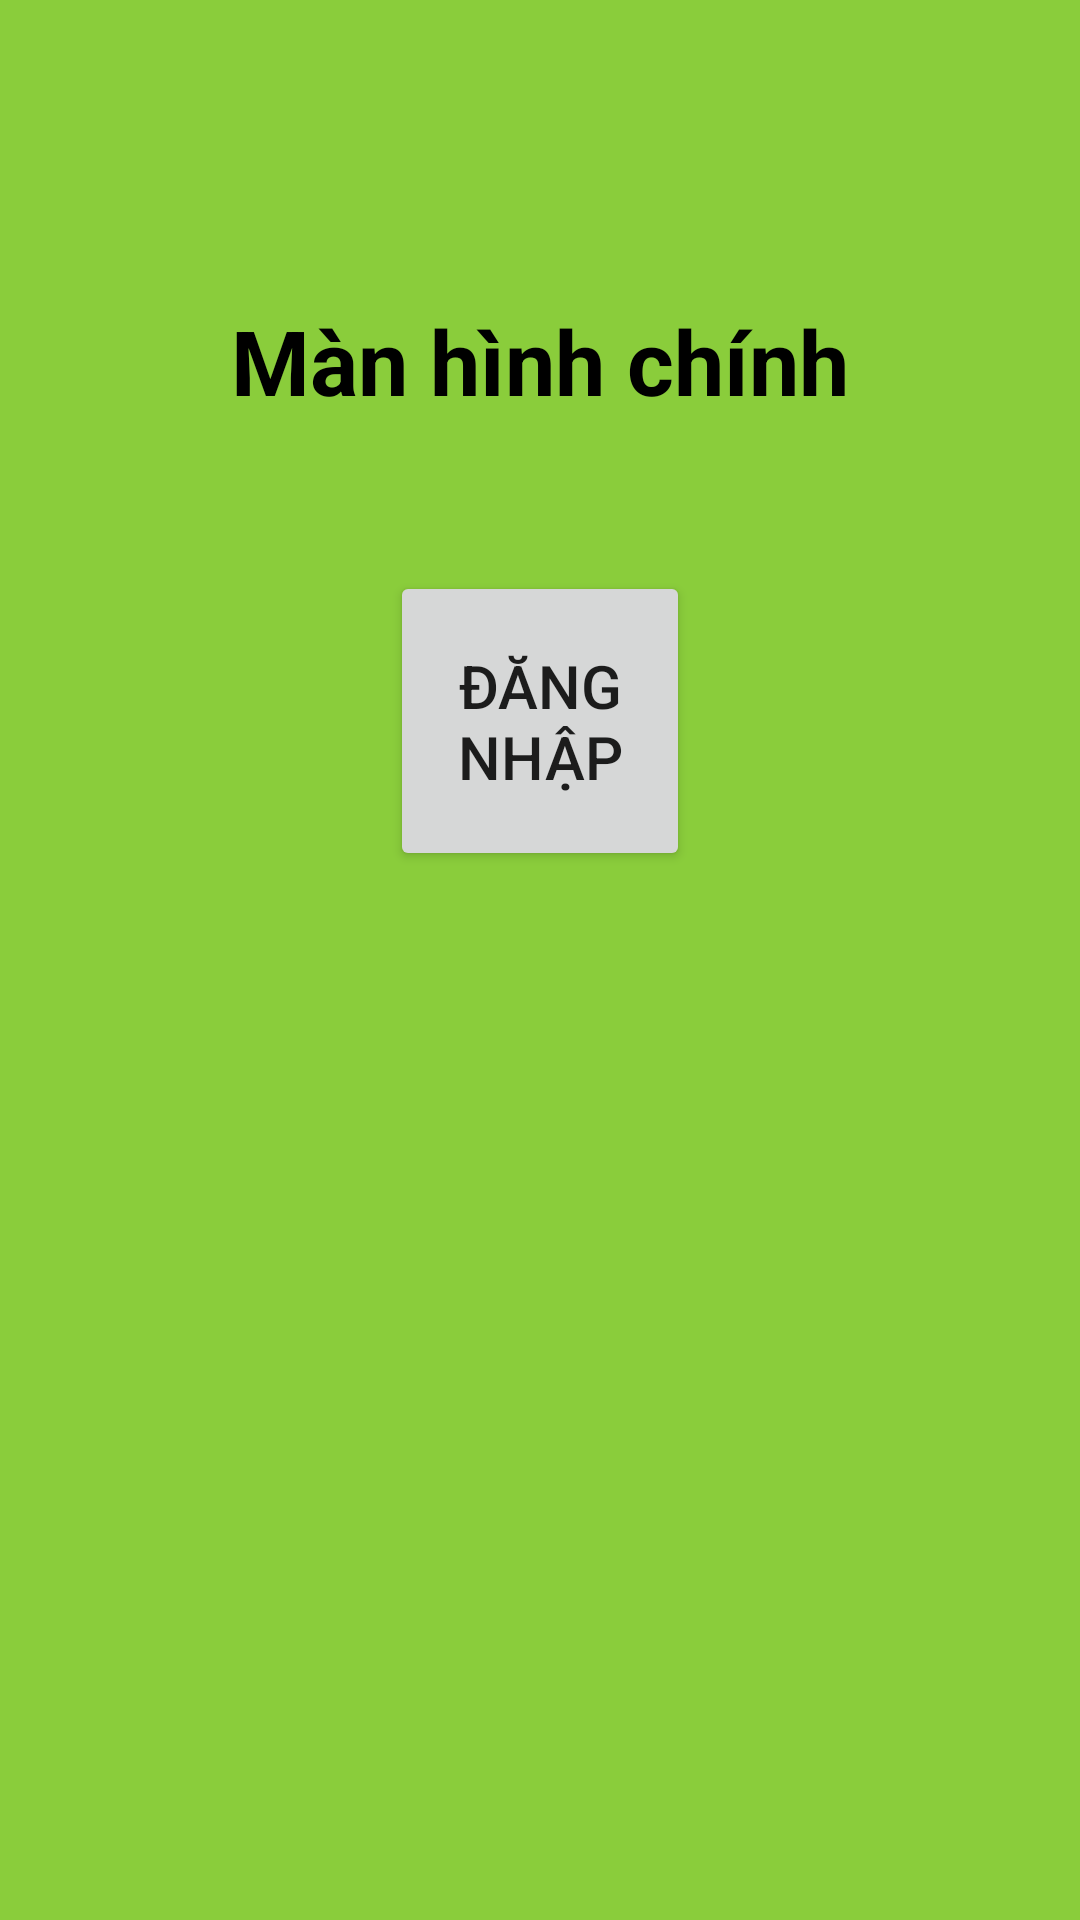

The Android layout XML behind this screen, and the referenced resources:
<!-- AndroidManifest.xml: application theme Theme.TH_29_3 -->
<!-- res/layout/activity_main.xml -->
<?xml version="1.0" encoding="utf-8"?>
<androidx.constraintlayout.widget.ConstraintLayout xmlns:android="http://schemas.android.com/apk/res/android"
    xmlns:app="http://schemas.android.com/apk/res-auto"
    xmlns:tools="http://schemas.android.com/tools"
    android:layout_width="match_parent"
    android:layout_height="match_parent"
    tools:context=".MainActivity"
    android:background="#8ACD3B">


    <TextView
        android:id="@+id/tv2"
        android:layout_width="wrap_content"
        android:layout_height="wrap_content"
        android:text="Màn hình chính"
        android:textSize="30dp"
        android:textStyle="bold"
        android:textColor="@color/black"
        android:layout_marginTop="100dp"
        app:layout_constraintLeft_toLeftOf="parent"
        app:layout_constraintRight_toRightOf="parent"
        app:layout_constraintTop_toTopOf="parent" />

    <Button
        android:id="@+id/btnLogin"
        android:layout_width="100dp"
        android:layout_height="100dp"
        android:layout_marginTop="50dp"
        android:onClick="NhapLieu"
        android:text="Đăng nhập"
        android:textSize="20dp"
        app:layout_constraintLeft_toLeftOf="parent"
        app:layout_constraintRight_toRightOf="parent"
        app:layout_constraintTop_toBottomOf="@+id/tv2"></Button>

</androidx.constraintlayout.widget.ConstraintLayout>
<!-- resources referenced by this layout -->
<resources>
  <style name="Theme.TH_29_3" parent="Theme.MaterialComponents.DayNight.DarkActionBar">
          
          <item name="colorPrimary">@color/purple_500</item>
          <item name="colorPrimaryVariant">@color/purple_700</item>
          <item name="colorOnPrimary">@color/white</item>
          
          <item name="colorSecondary">@color/teal_200</item>
          <item name="colorSecondaryVariant">@color/teal_700</item>
          <item name="colorOnSecondary">@color/black</item>
          
          <item name="android:statusBarColor" tools:targetApi="l">?attr/colorPrimaryVariant</item>
          
      </style>
  <!-- not gathered from this repository: default colours our renderer supplied (Android Studio template values) -->
  <color name="purple_500">#FF6200EE</color>
  <color name="purple_700">#FF3700B3</color>
  <color name="teal_200">#FF03DAC5</color>
  <color name="teal_700">#FF018786</color>
  <color name="black">#FF000000</color>
  <color name="white">#FFFFFFFF</color>
</resources>
